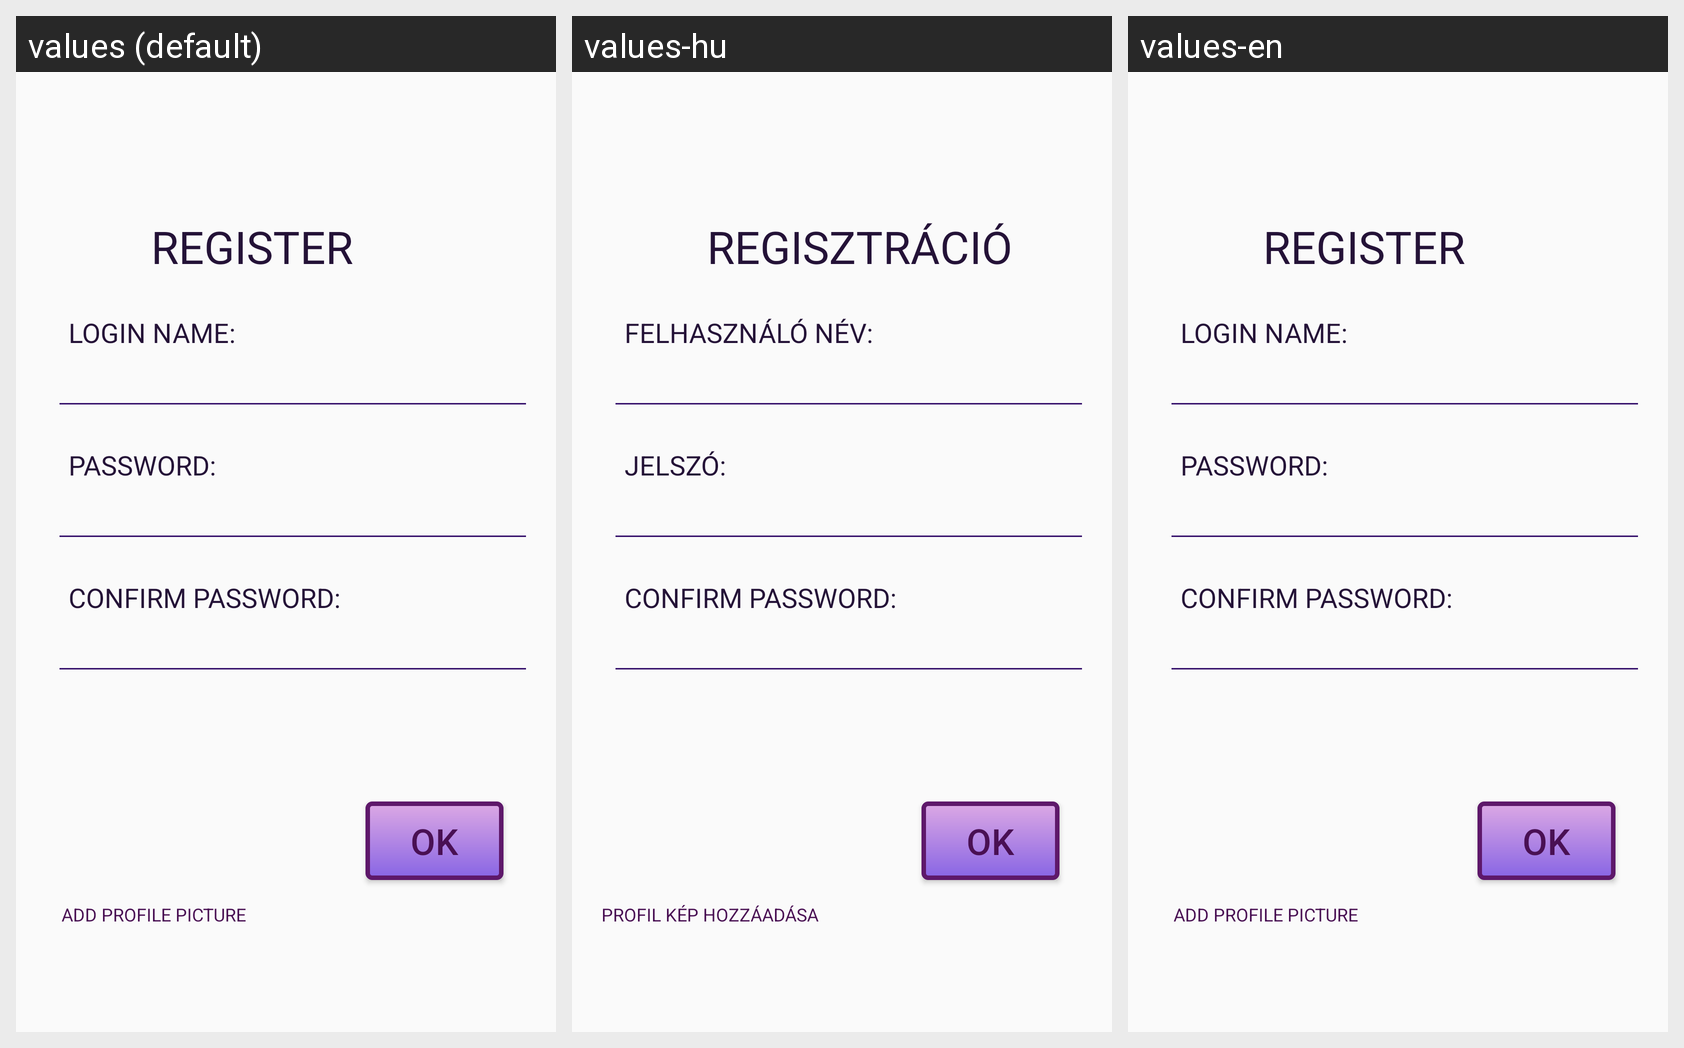

This grid shows one Android layout under several languages. Give, for every string resource on the screen, its name, the default text and each shown locale's text.
Android screen res/layout/activity_register.xml rendered under 3 locales, left to right: values (default), values-hu, values-en. Device: Nexus 5 (rendered at 1080×1920; each locale shown at half size, 540×960, under a caption strip naming it); theme AppTheme.
Strings drawn on this screen, with the default value and each locale's value (text and hints the layout hard-codes, and strings that could not be matched under every locale, appear in the picture but are not listed):

register
  values: REGISTER
  values-hu: REGISZTRÁCIÓ
  values-en: REGISTER

login_name
  values: LOGIN NAME:
  values-hu: FELHASZNÁLÓ NÉV:
  values-en: LOGIN NAME:

password
  values: PASSWORD:
  values-hu: JELSZÓ:
  values-en: PASSWORD:

register_ok
  values: OK
  values-hu: OK
  values-en: OK

add_profile_picture
  values: ADD PROFILE PICTURE
  values-hu: PROFIL KÉP HOZZÁADÁSA
  values-en: ADD PROFILE PICTURE
